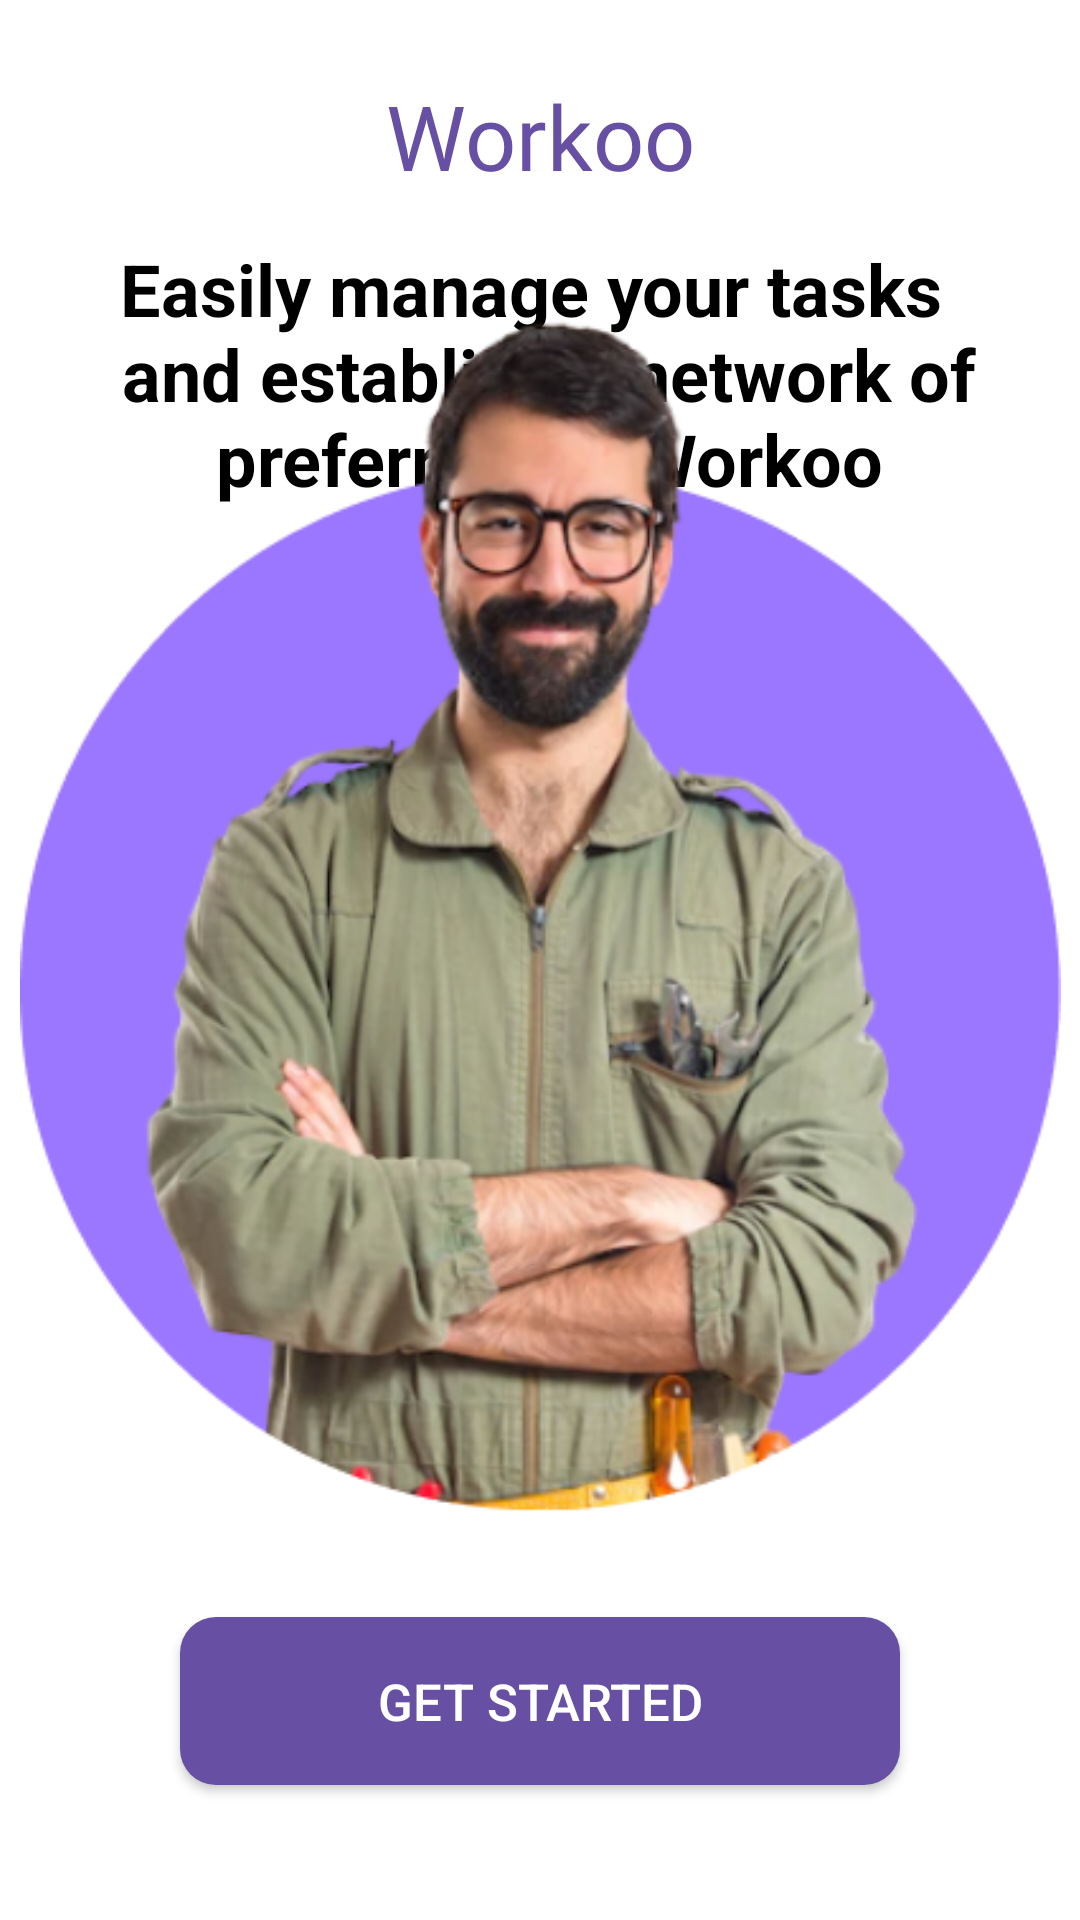

Reconstruct the res/layout file that produces this screen, plus the resources it refers to.
<!-- AndroidManifest.xml: application theme Theme.Workoo -->
<!-- res/layout/fragment_get_started.xml -->
<?xml version="1.0" encoding="utf-8"?>
<FrameLayout xmlns:android="http://schemas.android.com/apk/res/android"
    xmlns:app="http://schemas.android.com/apk/res-auto"
    xmlns:tools="http://schemas.android.com/tools"
    android:layout_width="match_parent"
    android:layout_height="match_parent"
    android:background="@color/white"
    tools:context=".SignUp_SIgnIn.GetStarted">

<androidx.constraintlayout.widget.ConstraintLayout
    android:layout_width="match_parent"
    android:layout_height="match_parent">

    <TextView
        android:id="@+id/textView2"
        android:layout_marginTop="25sp"
        android:layout_width="wrap_content"
        android:layout_height="wrap_content"
        android:text="@string/workoo"
        android:fontFamily="@font/poppins_bold"
        android:textSize="30sp"
        android:textColor="@color/purple"
        app:layout_constraintEnd_toEndOf="parent"
        app:layout_constraintStart_toStartOf="parent"
        app:layout_constraintTop_toTopOf="parent" />

    <TextView
        android:id="@+id/textView3"
        android:layout_width="wrap_content"
        android:layout_height="wrap_content"
        android:text="@string/easily_manage_your_tasks_n_and_establish_a_network_of_n_preferred_on_workoo"
        android:textAlignment="center"
        android:textSize="24sp"
        android:textColor="@color/black"
        android:layout_marginTop="80sp"
        android:textStyle="bold"
        app:layout_constraintEnd_toEndOf="parent"
        app:layout_constraintStart_toStartOf="parent"
        app:layout_constraintTop_toTopOf="parent" />

    <ImageView
        android:id="@+id/enteryman"
        android:layout_width="347dp"
        android:layout_height="474dp"
        android:src="@drawable/man_eclipse"
        android:layout_marginBottom="15dp"
        app:layout_constraintBottom_toTopOf="@+id/getstarted"
        app:layout_constraintEnd_toEndOf="parent"
        app:layout_constraintStart_toStartOf="parent" />

    <Button
        android:id="@+id/getstarted"
        android:layout_width="match_parent"
        android:layout_height="56sp"
        android:layout_marginEnd="60dp"
        android:layout_marginStart="60dp"
        android:layout_marginBottom="45sp"
        android:background="@drawable/button_background"
        android:textColor="@color/white"
        android:text="@string/get_started"
        android:textSize="17sp"
        app:layout_constraintBottom_toBottomOf="parent"
        app:layout_constraintEnd_toEndOf="parent"
        app:layout_constraintStart_toStartOf="parent" />

</androidx.constraintlayout.widget.ConstraintLayout>
</FrameLayout>
<!-- resources referenced by this layout -->
<resources>
  <color name="black">#FF000000</color>
  <color name="purple">#6750A4</color>
  <color name="white">#FFFFFFFF</color>
  <!-- drawable button_background (drawable) -->
  <?xml version="1.0" encoding="utf-8"?>
  
      <shape xmlns:android="http://schemas.android.com/apk/res/android">
      <solid android:color="#6750A4" />
          <corners android:radius="12dp" />  
      </shape>
  <!-- drawable man_eclipse: png bitmap (drawable, 181833 bytes) -->
  <string name="easily_manage_your_tasks_n_and_establish_a_network_of_n_preferred_on_workoo">Easily manage your tasks \n and establish a network of\n preferred on Workoo</string>
  <string name="get_started">GET STARTED</string>
  <string name="workoo">Workoo</string>
  <style name="Theme.Workoo" parent="Base.Theme.Workoo">
      </style>
  <style name="Base.Theme.Workoo" parent="Theme.AppCompat.Light.NoActionBar">
  
          
          
      </style>
</resources>
